3-way image classification set "初赛数据集包含训练集和测试集输入" from GitHub (LDT-von/ihc-virtual-stain); label vocabulary: DAPI, HLA-DR, Vimentin.

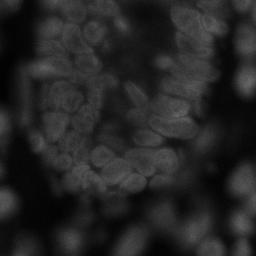
Label: DAPI

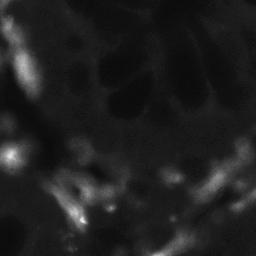
Label: HLA-DR

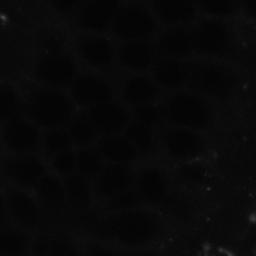
Label: Vimentin

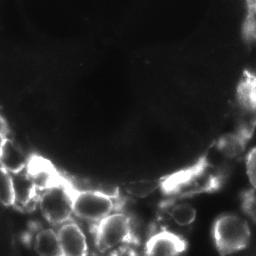
Label: Vimentin

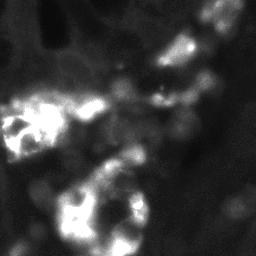
Label: HLA-DR

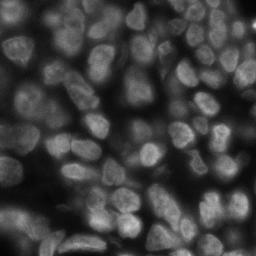
Label: DAPI
